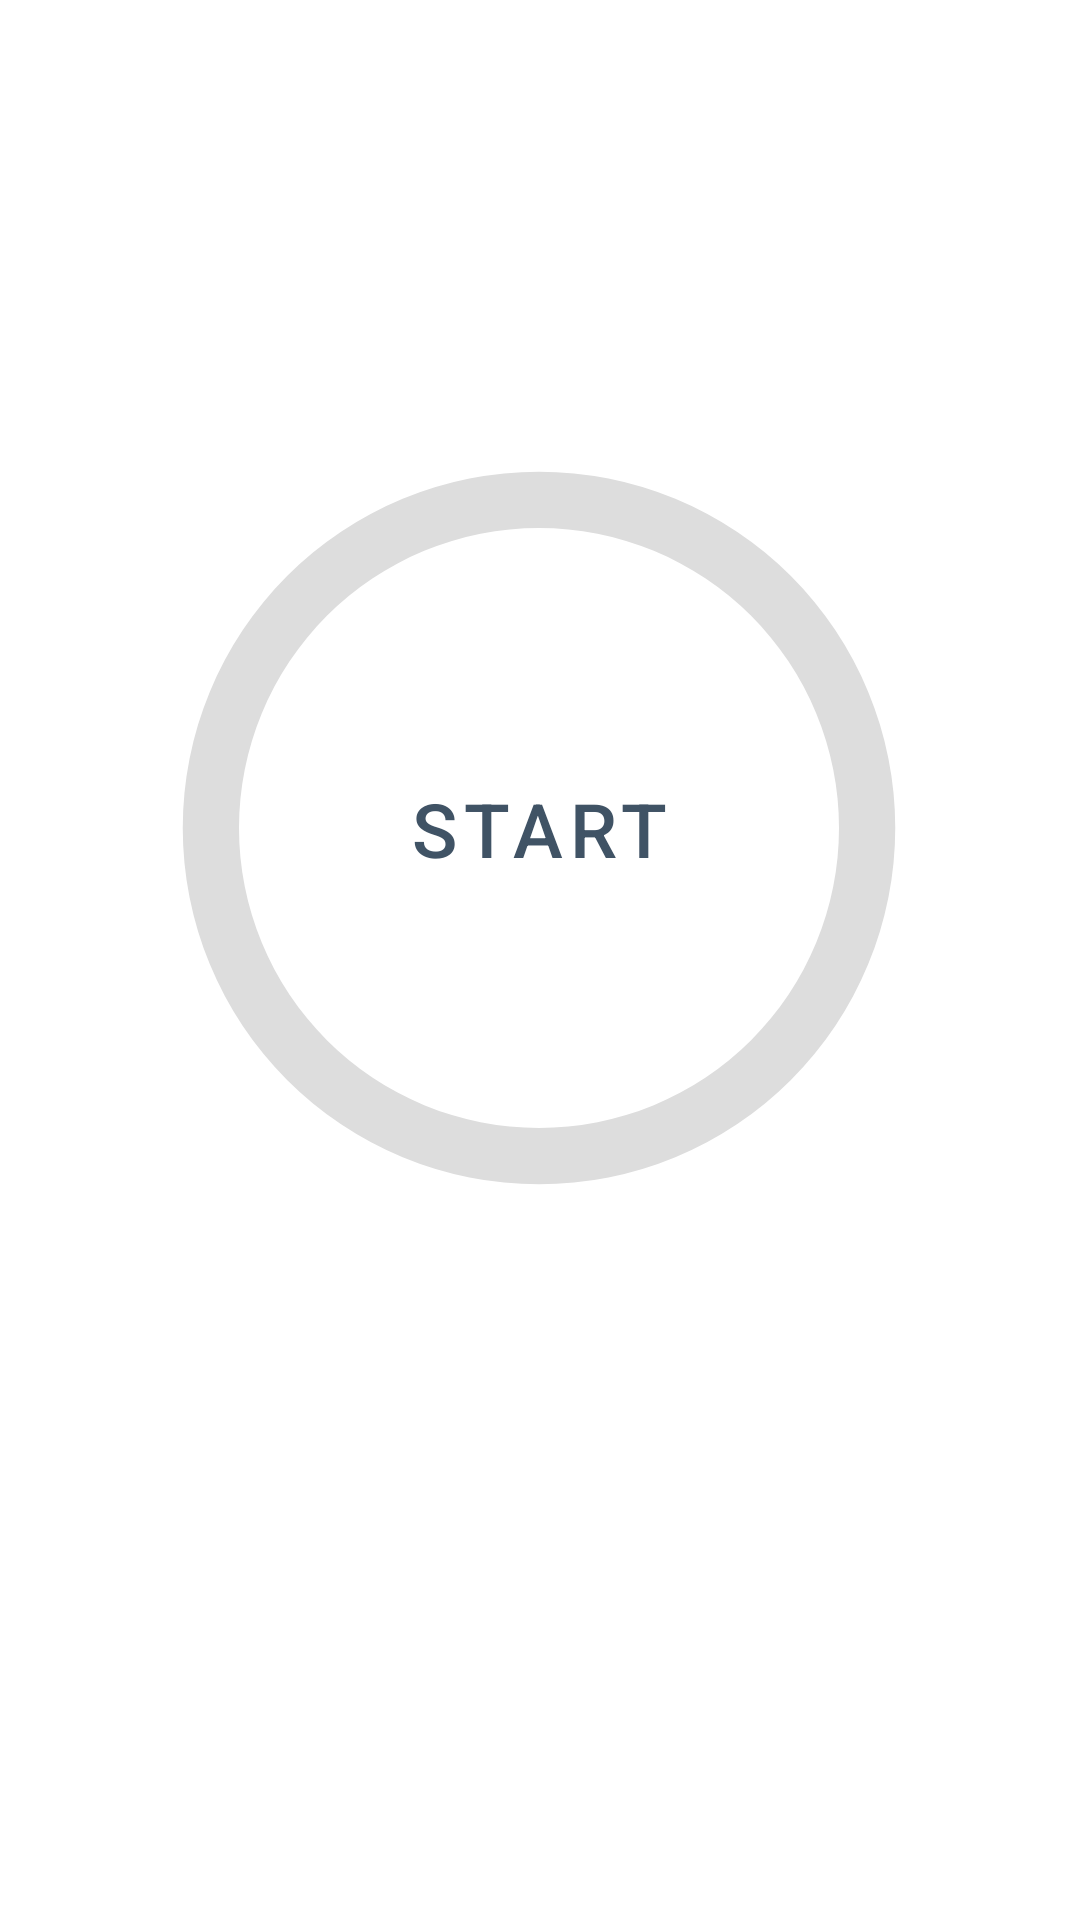

Reconstruct the res/layout file that produces this screen, plus the resources it refers to.
<!-- AndroidManifest.xml: application theme Theme.KickCount -->
<!-- res/layout/fragment_home.xml -->
<?xml version="1.0" encoding="utf-8"?>
<androidx.constraintlayout.widget.ConstraintLayout xmlns:android="http://schemas.android.com/apk/res/android"
    xmlns:app="http://schemas.android.com/apk/res-auto"
    xmlns:tools="http://schemas.android.com/tools"
    android:layout_width="match_parent"
    android:layout_height="match_parent"
    android:background="@color/white"
    tools:context=".ui.home.HomeFragment">

    <Button
        android:id="@+id/start_button"
        android:layout_width="127dp"
        android:layout_height="129dp"
        android:text="Start"
        android:textColor="@color/main_color_dark"
        android:textSize="25sp"
        android:textFontWeight="@android:integer/config_longAnimTime"
        android:background="@android:color/transparent"
        app:layout_constraintBottom_toBottomOf="@+id/progress_bar"
        app:layout_constraintEnd_toEndOf="@+id/progress_bar"
        app:layout_constraintStart_toStartOf="@+id/progress_bar"
        app:layout_constraintTop_toTopOf="@+id/progress_bar" />
    <ImageButton
        android:id="@+id/kicking"
        android:layout_width="80dp"
        android:layout_height="80dp"
        android:src="@drawable/ic_footprint"
        android:scaleType="fitCenter"
        android:background="@drawable/gradient"
        android:tint="@color/white"
        android:padding="10dp"
        android:layout_marginTop="80dp"
        android:visibility="gone"
        app:layout_constraintEnd_toEndOf="@+id/progress_bar"
        app:layout_constraintStart_toStartOf="@+id/progress_bar"
        app:layout_constraintTop_toBottomOf="@+id/progress_bar" />

    <ImageButton
        android:id="@+id/cancel_button"
        android:layout_width="50dp"
        android:layout_height="50dp"
        android:src="@drawable/undo"
        android:scaleType="fitCenter"
        android:visibility="gone"
        android:background="@color/white"
        app:layout_constraintBottom_toTopOf="@+id/kicking"
        app:layout_constraintEnd_toStartOf="@+id/kicking"
        app:layout_constraintHorizontal_bias="0.0"
        app:layout_constraintStart_toStartOf="@+id/progress_bar"
        app:layout_constraintTop_toBottomOf="@+id/progress_bar"
        app:layout_constraintVertical_bias="0.0" />

    <ImageButton
        android:id="@+id/finish_session"
        android:layout_width="50dp"
        android:layout_height="50dp"
        android:src="@drawable/stop"
        android:scaleType="fitCenter"
        android:visibility="gone"
        android:background="@color/white"
        app:layout_constraintBottom_toTopOf="@+id/kicking"
        app:layout_constraintEnd_toEndOf="@+id/progress_bar"
        app:layout_constraintHorizontal_bias="1.0"
        app:layout_constraintStart_toEndOf="@+id/kicking"
        app:layout_constraintTop_toBottomOf="@+id/progress_bar"
        app:layout_constraintVertical_bias="0.0" />

    <ProgressBar
        android:id="@+id/progress_bar"
        style="@style/CircularDeterminateProgressBar"
        android:layout_width="300dp"
        android:layout_height="300dp"
        app:layout_constraintBottom_toBottomOf="parent"
        app:layout_constraintEnd_toEndOf="parent"
        app:layout_constraintHorizontal_bias="0.495"
        app:layout_constraintStart_toStartOf="parent"
        app:layout_constraintTop_toTopOf="parent"
        app:layout_constraintVertical_bias="0.371"
        android:max="100" />

    <TextView
        android:id="@+id/kick_counted"
        android:layout_width="wrap_content"
        android:layout_height="wrap_content"
        android:background="@android:color/transparent"
        android:text="0"
        android:textColor="@color/main_color_dark"
        android:textSize="70sp"
        android:visibility="gone"
        app:layout_constraintBottom_toBottomOf="@+id/progress_bar"
        app:layout_constraintEnd_toEndOf="@+id/progress_bar"
        app:layout_constraintHorizontal_bias="0.502"
        app:layout_constraintStart_toStartOf="@+id/progress_bar"
        app:layout_constraintTop_toTopOf="@+id/progress_bar"
        app:layout_constraintVertical_bias="0.4" />

    <TextView
        android:id="@+id/timer_label"
        android:layout_width="wrap_content"
        android:layout_height="wrap_content"
        android:background="@android:color/transparent"
        android:text="00:00"
        android:textAlignment="center"
        android:textColor="@color/main_color_dark"
        android:visibility="gone"
        app:layout_constraintEnd_toEndOf="@+id/kick_counted"
        app:layout_constraintStart_toStartOf="@+id/kick_counted"
        app:layout_constraintTop_toBottomOf="@+id/kick_counted" />
</androidx.constraintlayout.widget.ConstraintLayout>
<!-- resources referenced by this layout -->
<resources>
  <color name="main_color_dark">#405365</color>
  <color name="white">#FFFFFFFF</color>
  <!-- drawable gradient (drawable) -->
  <?xml version="1.0" encoding="utf-8"?>
  <shape xmlns:android="http://schemas.android.com/apk/res/android"
      android:shape="oval">
      <gradient
          android:type="radial"
          android:startColor="@color/main_color_orange_light"
          android:endColor="@color/main_color_orange"
          android:angle="270" />
  </shape>
  <!-- drawable ic_footprint: vector/xml drawable (drawable, 3199 chars, omitted) -->
  <!-- drawable stop: png bitmap (drawable-v24, 3949 bytes) -->
  <!-- drawable undo: png bitmap (drawable-v24, 3061 bytes) -->
  <style name="CircularDeterminateProgressBar">
          <item name="android:indeterminateOnly">false</item>
          <item name="android:progressDrawable">@drawable/circle</item>
      </style>
  <style name="Theme.KickCount" parent="Theme.MaterialComponents.DayNight.DarkActionBar">
          
          <item name="colorPrimary">@color/purple_500</item>
          <item name="colorPrimaryVariant">@color/purple_700</item>
          <item name="colorOnPrimary">@color/white</item>
          
          <item name="colorSecondary">@color/teal_200</item>
          <item name="colorSecondaryVariant">@color/teal_700</item>
          <item name="colorOnSecondary">@color/black</item>
          
          <item name="android:statusBarColor" tools:targetApi="l">?attr/colorPrimaryVariant</item>
          
      </style>
  <color name="main_color_orange_light">#FFC38B</color>
  <color name="main_color_orange">#FF6960</color>
  <!-- drawable circle (drawable) -->
  <?xml version="1.0" encoding="utf-8"?>
  <layer-list xmlns:android="http://schemas.android.com/apk/res/android">
      <item>
          <shape
              android:shape="ring"
              android:thicknessRatio="16"
              android:useLevel="false">
              <solid android:color="#DDD" />
          </shape>
      </item>
      <item>
          <rotate
              android:fromDegrees="270"
              android:toDegrees="270">
              <shape
                  android:shape="ring"
                  android:thicknessRatio="16"
                  android:useLevel="true">
                  <gradient
                      android:startColor="@color/main_color_orange_light"
                      android:endColor="@color/main_color_orange"
                      android:type="sweep" />
              </shape>
          </rotate>
      </item>
  </layer-list>
  <color name="purple_500">#FF6200EE</color>
  <color name="purple_700">#FF3700B3</color>
  <color name="teal_200">#FF03DAC5</color>
  <color name="teal_700">#FF018786</color>
  <color name="black">#FF000000</color>
</resources>
